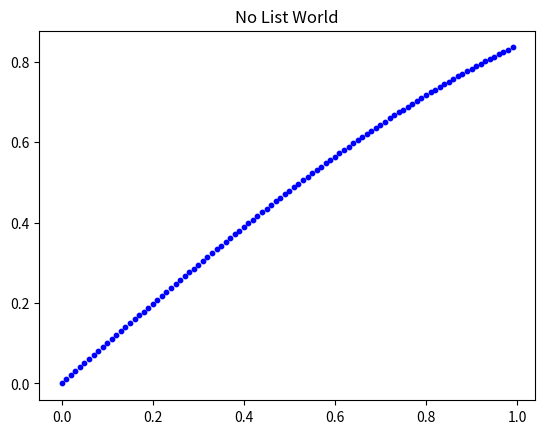

Reproduce this figure in Python.
import matplotlib.pyplot as plt
import matplotlib.pyplot as plt
import math

x_0 = 0.00
x_1 = 0.01
x_2 = 0.02
x_3 = 0.03
x_4 = 0.04
x_5 = 0.05
x_6 = 0.06
x_7 = 0.07
x_8 = 0.08
x_9 = 0.09
x_10 = 0.10
x_11 = 0.11
x_12 = 0.12
x_13 = 0.13
x_14 = 0.14
x_15 = 0.15
x_16 = 0.16
x_17 = 0.17
x_18 = 0.18
x_19 = 0.19
x_20 = 0.20
x_21 = 0.21
x_22 = 0.22
x_23 = 0.23
x_24 = 0.24
x_25 = 0.25
x_26 = 0.26
x_27 = 0.27
x_28 = 0.28
x_29 = 0.29
x_30 = 0.30
x_31 = 0.31
x_32 = 0.32
x_33 = 0.33
x_34 = 0.34
x_35 = 0.35
x_36 = 0.36
x_37 = 0.37
x_38 = 0.38
x_39 = 0.39
x_40 = 0.40
x_41 = 0.41
x_42 = 0.42
x_43 = 0.43
x_44 = 0.44
x_45 = 0.45
x_46 = 0.46
x_47 = 0.47
x_48 = 0.48
x_49 = 0.49
x_50 = 0.50
x_51 = 0.51
x_52 = 0.52
x_53 = 0.53
x_54 = 0.54
x_55 = 0.55
x_56 = 0.56
x_57 = 0.57
x_58 = 0.58
x_59 = 0.59
x_60 = 0.60
x_61 = 0.61
x_62 = 0.62
x_63 = 0.63
x_64 = 0.64
x_65 = 0.65
x_66 = 0.66
x_67 = 0.67
x_68 = 0.68
x_69 = 0.69
x_70 = 0.70
x_71 = 0.71
x_72 = 0.72
x_73 = 0.73
x_74 = 0.74
x_75 = 0.75
x_76 = 0.76
x_77 = 0.77
x_78 = 0.78
x_79 = 0.79
x_80 = 0.80
x_81 = 0.81
x_82 = 0.82
x_83 = 0.83
x_84 = 0.84
x_85 = 0.85
x_86 = 0.86
x_87 = 0.87
x_88 = 0.88
x_89 = 0.89
x_90 = 0.90
x_91 = 0.91
x_92 = 0.92
x_93 = 0.93
x_94 = 0.94
x_95 = 0.95
x_96 = 0.96
x_97 = 0.97
x_98 = 0.98
x_99 = 0.99

y_0 = math.sin(0.00)
y_1 = math.sin(0.01)
y_2 = math.sin(0.02)
y_3 = math.sin(0.03)
y_4 = math.sin(0.04)
y_5 = math.sin(0.05)
y_6 = math.sin(0.06)
y_7 = math.sin(0.07)
y_8 = math.sin(0.08)
y_9 = math.sin(0.09)
y_10 = math.sin(0.10)
y_11 = math.sin(0.11)
y_12 = math.sin(0.12)
y_13 = math.sin(0.13)
y_14 = math.sin(0.14)
y_15 = math.sin(0.15)
y_16 = math.sin(0.16)
y_17 = math.sin(0.17)
y_18 = math.sin(0.18)
y_19 = math.sin(0.19)
y_20 = math.sin(0.20)
y_21 = math.sin(0.21)
y_22 = math.sin(0.22)
y_23 = math.sin(0.23)
y_24 = math.sin(0.24)
y_25 = math.sin(0.25)
y_26 = math.sin(0.26)
y_27 = math.sin(0.27)
y_28 = math.sin(0.28)
y_29 = math.sin(0.29)
y_30 = math.sin(0.30)
y_31 = math.sin(0.31)
y_32 = math.sin(0.32)
y_33 = math.sin(0.33)
y_34 = math.sin(0.34)
y_35 = math.sin(0.35)
y_36 = math.sin(0.36)
y_37 = math.sin(0.37)
y_38 = math.sin(0.38)
y_39 = math.sin(0.39)
y_40 = math.sin(0.40)
y_41 = math.sin(0.41)
y_42 = math.sin(0.42)
y_43 = math.sin(0.43)
y_44 = math.sin(0.44)
y_45 = math.sin(0.45)
y_46 = math.sin(0.46)
y_47 = math.sin(0.47)
y_48 = math.sin(0.48)
y_49 = math.sin(0.49)
y_50 = math.sin(0.50)
y_51 = math.sin(0.51)
y_52 = math.sin(0.52)
y_53 = math.sin(0.53)
y_54 = math.sin(0.54)
y_55 = math.sin(0.55)
y_56 = math.sin(0.56)
y_57 = math.sin(0.57)
y_58 = math.sin(0.58)
y_59 = math.sin(0.59)
y_60 = math.sin(0.60)
y_61 = math.sin(0.61)
y_62 = math.sin(0.62)
y_63 = math.sin(0.63)
y_64 = math.sin(0.64)
y_65 = math.sin(0.65)
y_66 = math.sin(0.66)
y_67 = math.sin(0.67)
y_68 = math.sin(0.68)
y_69 = math.sin(0.69)
y_70 = math.sin(0.70)
y_71 = math.sin(0.71)
y_72 = math.sin(0.72)
y_73 = math.sin(0.73)
y_74 = math.sin(0.74)
y_75 = math.sin(0.75)
y_76 = math.sin(0.76)
y_77 = math.sin(0.77)
y_78 = math.sin(0.78)
y_79 = math.sin(0.79)
y_80 = math.sin(0.80)
y_81 = math.sin(0.81)
y_82 = math.sin(0.82)
y_83 = math.sin(0.83)
y_84 = math.sin(0.84)
y_85 = math.sin(0.85)
y_86 = math.sin(0.86)
y_87 = math.sin(0.87)
y_88 = math.sin(0.88)
y_89 = math.sin(0.89)
y_90 = math.sin(0.90)
y_91 = math.sin(0.91)
y_92 = math.sin(0.92)
y_93 = math.sin(0.93)
y_94 = math.sin(0.94)
y_95 = math.sin(0.95)
y_96 = math.sin(0.96)
y_97 = math.sin(0.97)
y_98 = math.sin(0.98)
y_99 = math.sin(0.99)

plt.scatter(x_0, y_0, color="blue", s=10)
plt.scatter(x_1, y_1, color="blue", s=10)
plt.scatter(x_2, y_2, color="blue", s=10)
plt.scatter(x_3, y_3, color="blue", s=10)
plt.scatter(x_4, y_4, color="blue", s=10)
plt.scatter(x_5, y_5, color="blue", s=10)
plt.scatter(x_6, y_6, color="blue", s=10)
plt.scatter(x_7, y_7, color="blue", s=10)
plt.scatter(x_8, y_8, color="blue", s=10)
plt.scatter(x_9, y_9, color="blue", s=10)
plt.scatter(x_10, y_10, color="blue", s=10)
plt.scatter(x_11, y_11, color="blue", s=10)
plt.scatter(x_12, y_12, color="blue", s=10)
plt.scatter(x_13, y_13, color="blue", s=10)
plt.scatter(x_14, y_14, color="blue", s=10)
plt.scatter(x_15, y_15, color="blue", s=10)
plt.scatter(x_16, y_16, color="blue", s=10)
plt.scatter(x_17, y_17, color="blue", s=10)
plt.scatter(x_18, y_18, color="blue", s=10)
plt.scatter(x_19, y_19, color="blue", s=10)
plt.scatter(x_20, y_20, color="blue", s=10)
plt.scatter(x_21, y_21, color="blue", s=10)
plt.scatter(x_22, y_22, color="blue", s=10)
plt.scatter(x_23, y_23, color="blue", s=10)
plt.scatter(x_24, y_24, color="blue", s=10)
plt.scatter(x_25, y_25, color="blue", s=10)
plt.scatter(x_26, y_26, color="blue", s=10)
plt.scatter(x_27, y_27, color="blue", s=10)
plt.scatter(x_28, y_28, color="blue", s=10)
plt.scatter(x_29, y_29, color="blue", s=10)
plt.scatter(x_30, y_30, color="blue", s=10)
plt.scatter(x_31, y_31, color="blue", s=10)
plt.scatter(x_32, y_32, color="blue", s=10)
plt.scatter(x_33, y_33, color="blue", s=10)
plt.scatter(x_34, y_34, color="blue", s=10)
plt.scatter(x_35, y_35, color="blue", s=10)
plt.scatter(x_36, y_36, color="blue", s=10)
plt.scatter(x_37, y_37, color="blue", s=10)
plt.scatter(x_38, y_38, color="blue", s=10)
plt.scatter(x_39, y_39, color="blue", s=10)
plt.scatter(x_40, y_40, color="blue", s=10)
plt.scatter(x_41, y_41, color="blue", s=10)
plt.scatter(x_42, y_42, color="blue", s=10)
plt.scatter(x_43, y_43, color="blue", s=10)
plt.scatter(x_44, y_44, color="blue", s=10)
plt.scatter(x_45, y_45, color="blue", s=10)
plt.scatter(x_46, y_46, color="blue", s=10)
plt.scatter(x_47, y_47, color="blue", s=10)
plt.scatter(x_48, y_48, color="blue", s=10)
plt.scatter(x_49, y_49, color="blue", s=10)
plt.scatter(x_50, y_50, color="blue", s=10)
plt.scatter(x_51, y_51, color="blue", s=10)
plt.scatter(x_52, y_52, color="blue", s=10)
plt.scatter(x_53, y_53, color="blue", s=10)
plt.scatter(x_54, y_54, color="blue", s=10)
plt.scatter(x_55, y_55, color="blue", s=10)
plt.scatter(x_56, y_56, color="blue", s=10)
plt.scatter(x_57, y_57, color="blue", s=10)
plt.scatter(x_58, y_58, color="blue", s=10)
plt.scatter(x_59, y_59, color="blue", s=10)
plt.scatter(x_60, y_60, color="blue", s=10)
plt.scatter(x_61, y_61, color="blue", s=10)
plt.scatter(x_62, y_62, color="blue", s=10)
plt.scatter(x_63, y_63, color="blue", s=10)
plt.scatter(x_64, y_64, color="blue", s=10)
plt.scatter(x_65, y_65, color="blue", s=10)
plt.scatter(x_66, y_66, color="blue", s=10)
plt.scatter(x_67, y_67, color="blue", s=10)
plt.scatter(x_68, y_68, color="blue", s=10)
plt.scatter(x_69, y_69, color="blue", s=10)
plt.scatter(x_70, y_70, color="blue", s=10)
plt.scatter(x_71, y_71, color="blue", s=10)
plt.scatter(x_72, y_72, color="blue", s=10)
plt.scatter(x_73, y_73, color="blue", s=10)
plt.scatter(x_74, y_74, color="blue", s=10)
plt.scatter(x_75, y_75, color="blue", s=10)
plt.scatter(x_76, y_76, color="blue", s=10)
plt.scatter(x_77, y_77, color="blue", s=10)
plt.scatter(x_78, y_78, color="blue", s=10)
plt.scatter(x_79, y_79, color="blue", s=10)
plt.scatter(x_80, y_80, color="blue", s=10)
plt.scatter(x_81, y_81, color="blue", s=10)
plt.scatter(x_82, y_82, color="blue", s=10)
plt.scatter(x_83, y_83, color="blue", s=10)
plt.scatter(x_84, y_84, color="blue", s=10)
plt.scatter(x_85, y_85, color="blue", s=10)
plt.scatter(x_86, y_86, color="blue", s=10)
plt.scatter(x_87, y_87, color="blue", s=10)
plt.scatter(x_88, y_88, color="blue", s=10)
plt.scatter(x_89, y_89, color="blue", s=10)
plt.scatter(x_90, y_90, color="blue", s=10)
plt.scatter(x_91, y_91, color="blue", s=10)
plt.scatter(x_92, y_92, color="blue", s=10)
plt.scatter(x_93, y_93, color="blue", s=10)
plt.scatter(x_94, y_94, color="blue", s=10)
plt.scatter(x_95, y_95, color="blue", s=10)
plt.scatter(x_96, y_96, color="blue", s=10)
plt.scatter(x_97, y_97, color="blue", s=10)
plt.scatter(x_98, y_98, color="blue", s=10)
plt.scatter(x_99, y_99, color="blue", s=10)

plt.title("No List World")
plt.show()
